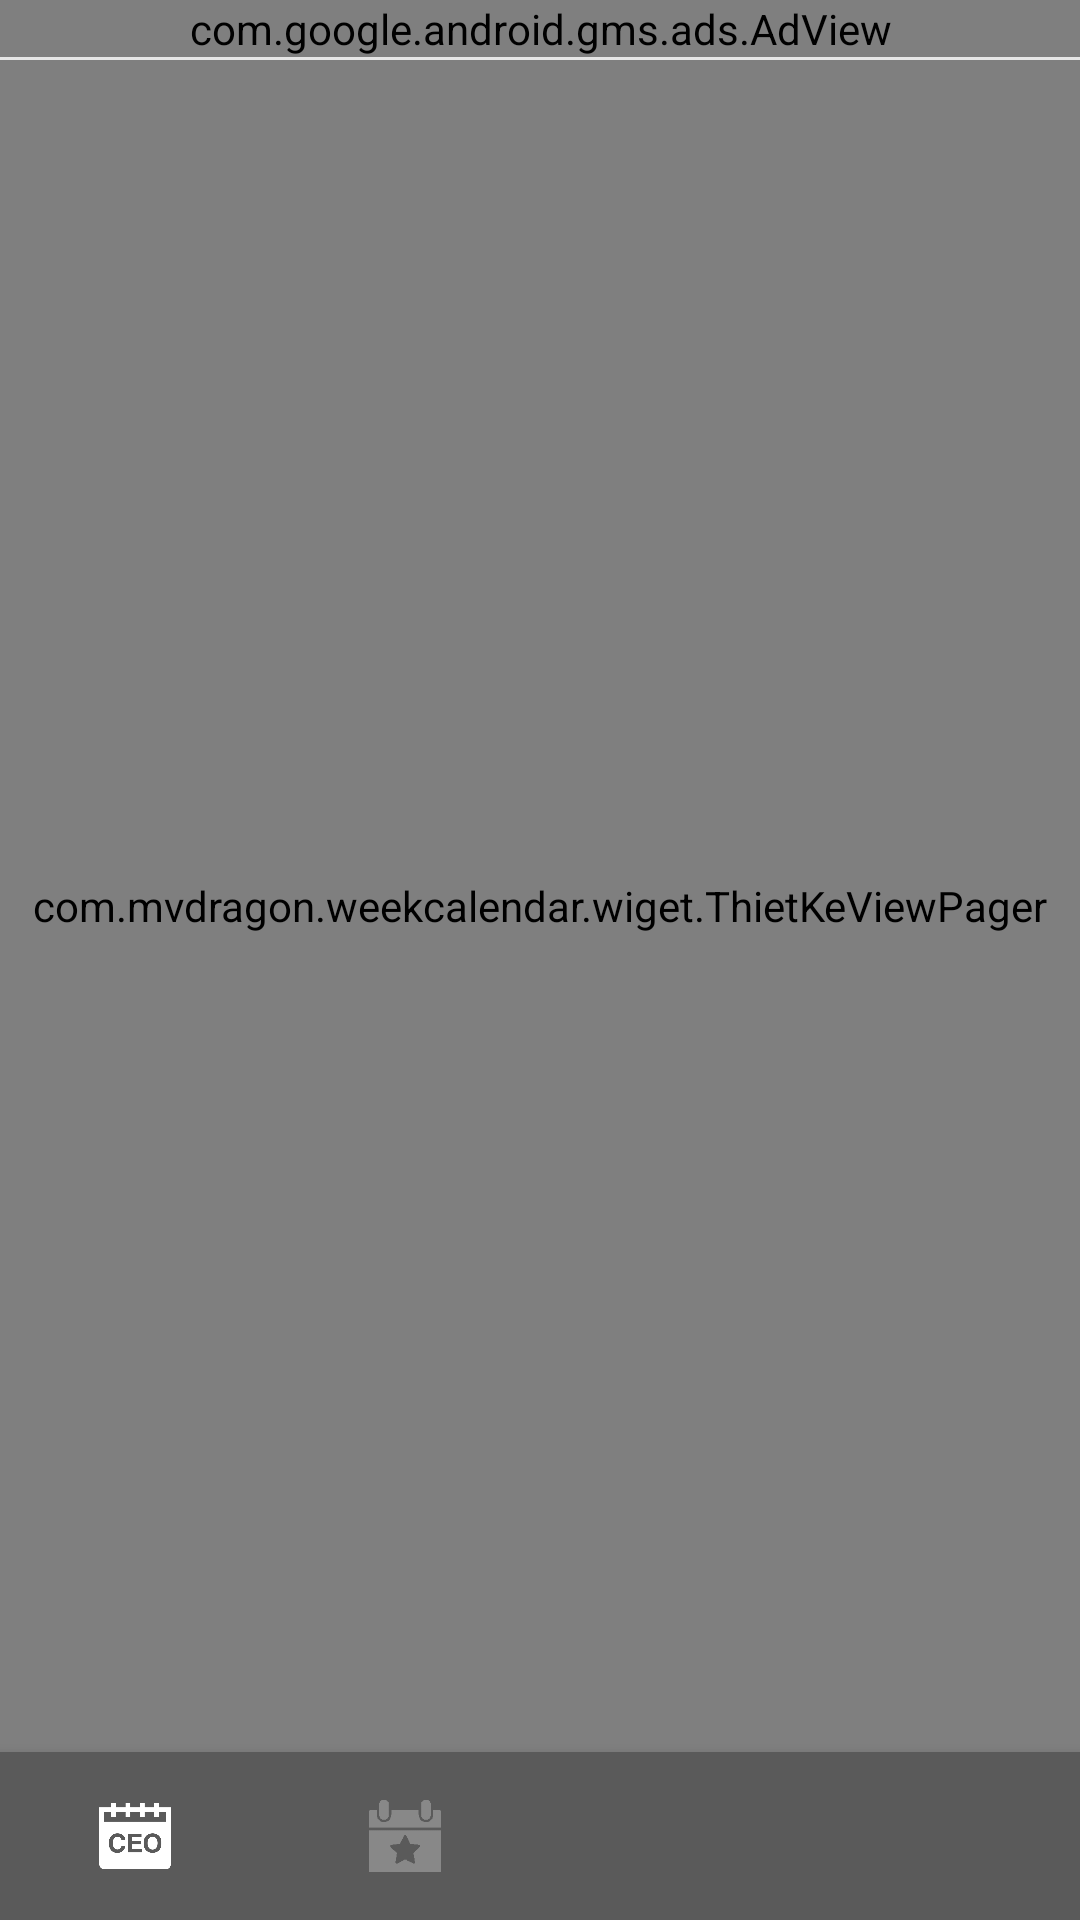

Here is an Android app screen rendered from its layout file. Give the layout XML and the strings, colors and styles it references.
<!-- AndroidManifest.xml: application theme Theme.WeekCalendar -->
<!-- res/layout/activity_main.xml -->
<?xml version="1.0" encoding="utf-8"?>
<RelativeLayout xmlns:android="http://schemas.android.com/apk/res/android"
    xmlns:tools="http://schemas.android.com/tools"
    android:id="@+id/layout_main_activity"
    android:layout_width="match_parent"
    android:layout_height="match_parent"
    xmlns:app="http://schemas.android.com/apk/res-auto"
    android:orientation="vertical"
    tools:context=".MainActivity"
    android:background="@color/bg_primary_activity"
    android:clickable="true"
    android:focusable="true"
    android:focusableInTouchMode="true">

    <RelativeLayout
        android:id="@+id/layout_all_banner_main_activity"
        android:layout_width="match_parent"
        android:layout_height="wrap_content"
        android:layout_alignParentTop="true">

        <RelativeLayout
            android:id="@+id/layout_banner_view"
            android:layout_width="match_parent"
            android:layout_height="52dp"
            android:visibility="gone"
            android:layout_gravity="center_horizontal">

            <ImageView
                android:id="@+id/image_background_banner"
                android:layout_width="match_parent"
                android:layout_height="match_parent"
                android:scaleType="centerInside"
                android:layout_centerHorizontal="true"
                android:visibility="visible"
                android:background="@drawable/bg_banner_admob_5"
                android:contentDescription="@string/contentDescription" />
        </RelativeLayout>

        
        <com.google.android.gms.ads.AdView
            android:id="@+id/adView_main"
            android:layout_width="match_parent"
            android:layout_height="wrap_content"
            android:layout_gravity="center"
            android:background="@drawable/bg_date_admob_all_white"
            android:visibility="visible"
            app:adSize="SMART_BANNER"
            app:adUnitId="ca-app-pub-3814279888521323/2767362669" />

    </RelativeLayout>

    <TextView
        android:id="@+id/line_admob"
        android:layout_width="match_parent"
        android:layout_height="1dp"
        android:background="@color/gray_2"
        android:layout_below="@+id/layout_all_banner_main_activity"/>

    <com.mvdragon.weekcalendar.wiget.ThietKeViewPager
        android:id="@+id/viewPager_main"
        android:layout_width="match_parent"
        android:layout_height="match_parent"
        android:layout_below="@+id/line_admob"
        android:layout_above="@+id/bottom_navigation"
        tools:ignore="SpeakableTextPresentCheck" />

    <com.google.android.material.bottomnavigation.BottomNavigationView
        android:id="@+id/bottom_navigation"
        android:layout_width="match_parent"
        android:layout_height="wrap_content"
        android:layout_alignParentBottom="true"
        app:itemTextColor="@color/custom_navigation_color"
        app:itemIconTint="@color/custom_navigation_color"
        android:background="@drawable/bg_menu_navigation"
        app:menu="@menu/menu_bottom_navigation"
        app:labelVisibilityMode="unlabeled"
        tools:ignore="VisualLintBottomNav" />

</RelativeLayout>
<!-- resources referenced by this layout -->
<resources>
  <color name="bg_primary_activity">#fafafa</color>
  <color name="gray_2">#E6E6E6</color>
  <!-- drawable bg_banner_admob_5: png bitmap (drawable, 152034 bytes) -->
  <!-- drawable bg_date_admob_all_white (drawable) -->
  <?xml version="1.0" encoding="utf-8"?>
  <shape xmlns:android="http://schemas.android.com/apk/res/android">
      <solid android:color="@color/gray_admob"/>
  </shape>
  <!-- drawable bg_menu_navigation (drawable) -->
  <?xml version="1.0" encoding="utf-8"?>
  <layer-list xmlns:android="http://schemas.android.com/apk/res/android">
      <item>
          <shape android:shape="rectangle">
              <solid android:color="@color/bg_menu"/>
          </shape>
      </item>
  </layer-list>
  <string name="contentDescription">TODO</string>
  <style name="Theme.WeekCalendar" parent="Base.Theme.WeekCalendar" />
  <color name="gray_admob">#F1F1F1</color>
  <color name="bg_menu">#5A5A5A</color>
  <style name="Base.Theme.WeekCalendar" parent="Theme.AppCompat.DayNight.NoActionBar">
          
          
      </style>
</resources>
